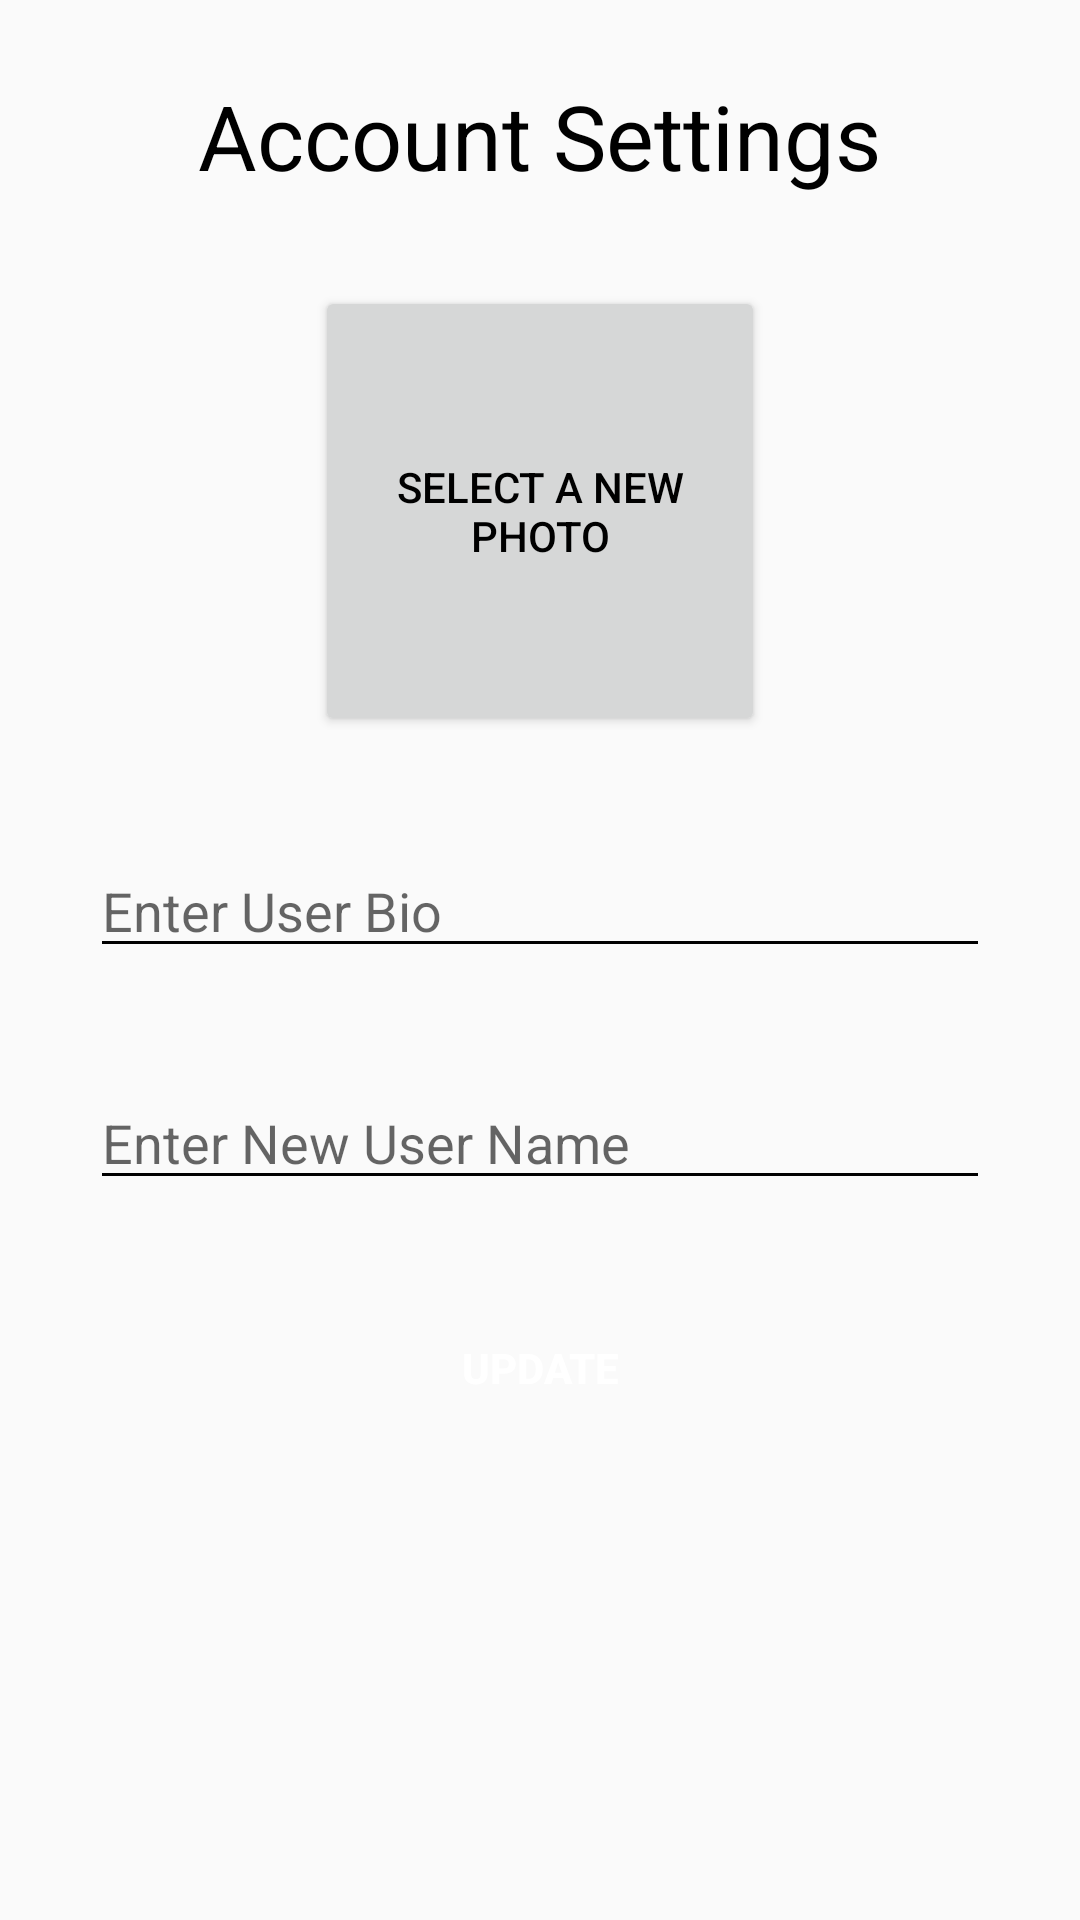

Here is an Android app screen rendered from its layout file. Give the layout XML and the strings, colors and styles it references.
<!-- AndroidManifest.xml: application theme AppTheme -->
<!-- res/layout/activity_update_settings.xml -->
<?xml version="1.0" encoding="utf-8"?>
<androidx.core.widget.NestedScrollView
    xmlns:android="http://schemas.android.com/apk/res/android"
    xmlns:app="http://schemas.android.com/apk/res-auto"
    android:layout_width="match_parent"
    android:layout_height="match_parent"
    android:layout_margin="10dp">

    <RelativeLayout
        android:layout_width="match_parent"
        android:layout_height="match_parent"
        app:layout_constraintBottom_toBottomOf="parent"
        app:layout_constraintTop_toTopOf="parent">

        <TextView
            android:id="@+id/textView"
            android:layout_width="wrap_content"
            android:layout_height="wrap_content"
            android:layout_alignParentTop="true"
            android:layout_centerHorizontal="true"
            android:layout_marginTop="25dp"
            android:text="Account Settings"
            android:textSize="30sp" />

        <Button
            android:id="@+id/update_photobtn"
            android:layout_width="150dp"
            android:layout_height="150dp"
            android:layout_below="@+id/textView"
            android:layout_centerHorizontal="true"
            android:layout_marginTop="30dp"
            android:text="SELECT A NEW PHOTO" />

        <EditText
            android:id="@+id/user_bio"
            android:layout_width="match_parent"
            android:layout_height="wrap_content"
            android:layout_below="@+id/update_photobtn"
            android:layout_centerHorizontal="true"
            android:layout_marginHorizontal="30dp"
            android:layout_marginTop="36dp"
            android:ems="10"
            android:hint="Enter User Bio"
            android:inputType="text" />

        <EditText
            android:id="@+id/update_userName"
            android:layout_width="match_parent"
            android:layout_height="wrap_content"
            android:layout_below="@+id/user_bio"
            android:layout_centerHorizontal="true"
            android:layout_marginHorizontal="30dp"
            android:layout_marginTop="36dp"
            android:ems="10"
            android:hint="Enter New User Name"
            android:inputType="text" />


        <Button
            android:id="@+id/updateBtn"
            android:layout_width="118dp"
            android:layout_height="52dp"
            android:layout_below="@+id/update_userName"
            android:layout_centerHorizontal="true"
            android:textColor="#ffffff"
            android:layout_marginTop="30dp"
            android:layout_marginBottom="10dp"
            android:background="@drawable/rounded_corner_button"
            android:text="Update"
            android:textStyle="bold" />

    </RelativeLayout>
</androidx.core.widget.NestedScrollView>
<!-- resources referenced by this layout -->
<resources>
  <style name="AppTheme" parent="Theme.AppCompat.Light.DarkActionBar">
          
          <item name="colorPrimary">@color/colorPrimary</item>
          <item name="colorPrimaryDark">@color/colorPrimaryDark</item>
          <item name="colorAccent">@color/colorAccent</item>
          <item name="actionMenuTextColor">@color/colorPrimaryDark</item>
          <item name="android:textColor">@color/colorPrimaryDark</item>
          <item name="android:textColorSecondary">@color/colorPrimaryDark</item>
          <item name="android:actionOverflowButtonStyle">@style/customOverFlowButton</item>
          <item name="android:homeAsUpIndicator">@drawable/ic_left_arrow</item>
      </style>
  <color name="colorPrimary">#ffffff</color>
  <color name="colorPrimaryDark">#000000</color>
  <color name="colorAccent">#03DAC5</color>
  <style name="customOverFlowButton" parent="@android:style/Widget.Holo.Light.ActionButton.Overflow">
          <item name="android:textColorSecondary">@color/colorPrimaryDark</item>
      </style>
</resources>
